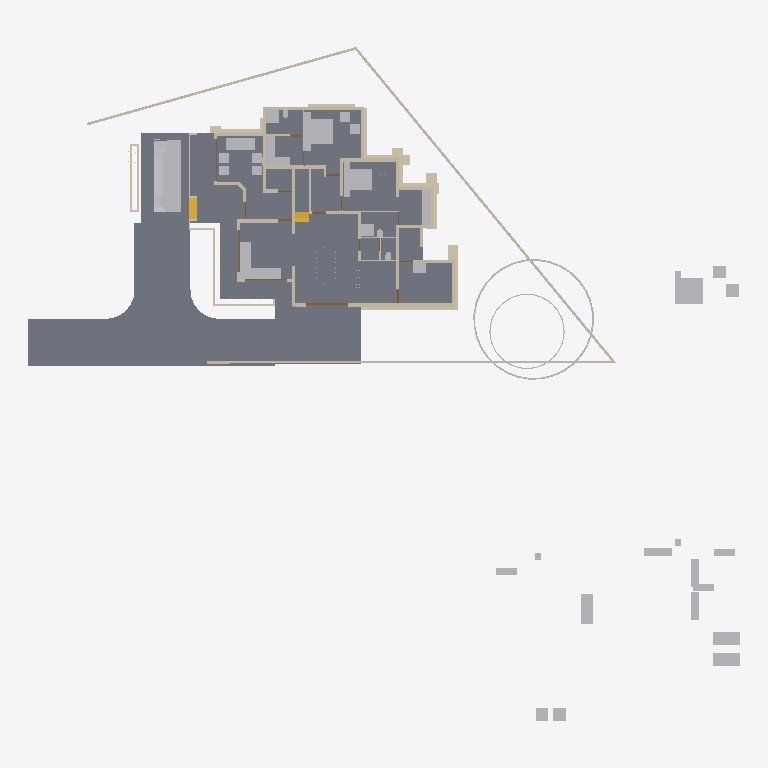
Plan cut of the same IFC building model at storey 'Footing' (level -0.72 m, cut at 0.68 m), seen from above with north up, elements coloured by IFC class: 69 walls (beige), 43 other elements (light grey), 6 slabs (grey), 4 doors (brown), 2 stair flights (yellow), 2 beams (green). Cut surfaces are drawn darker.
Extent 50.8 m × 48.1 m × 10.5 m (x, y, z). Storeys (6): Footing at -0.72 m; 00 at 0.00 m; GF at 0.45 m; GF Lintel at 2.50 m; FF at 3.45 m; SF at 6.45 m. Elements (548): 143 IfcWall, 125 IfcColumn, 102 IfcBeam, 50 IfcFurniture, 23 IfcRailing, 23 IfcWindow, 22 IfcDoor, 17 IfcSanitaryTerminal, 13 IfcSlab, 8 IfcSolarDevice, 7 IfcRoof, 5 IfcStairFlight.

HEADER;
FILE_DESCRIPTION(('ViewDefinition[DesignTransferView]'),'2;1');
FILE_NAME('AnilIFC.ifc','2025-05-23T13:32:46+05:30',(''),(''),'IfcOpenShell 0.8.2','Bonsai 0.8.2','');
FILE_SCHEMA(('IFC4X3'));
ENDSEC;
DATA;
#1=IFCPROJECT('0$WNUybvfAYORhaB4XNFsz',$,'My Project',$,$,$,$,(#14,#26),#9);
#30=IFCSITE('3M0IN1zgbAER3qQbvbHEyN',$,'My Site',$,$,#21593,$,$,$,$,$,$,$,$);
#2446=IFCSITE('1Q_c7uVcTCngKTLSlSECoW',$,'Site',$,$,#21603,#2459,$,$,$,$,$,$,$);
#36=IFCBUILDING('1$IA7hdqP7iPKszbJPMQXv',$,'My Building',$,$,#21598,$,$,$,$,$,$);
#42=IFCBUILDINGSTOREY('2kIwN_l2HEff17hxWulS$t',$,'00',$,$,#21448,$,$,$,$);
#96=IFCBUILDINGSTOREY('1ytHU9NMr9xuhR6nOuParS',$,'GF',$,$,#21438,$,$,$,$);
#113=IFCBUILDINGSTOREY('02Wk4pOKz6S8OjqfsSxw3f',$,'FF',$,$,#26578,$,$,$,$);
#12120=IFCBUILDINGSTOREY('30jjxh13H5ZfRPWBSBUv3P',$,'GF Lintel',$,$,#21443,$,$,$,$);
#63201=IFCBUILDINGSTOREY('29$z2S3$n8RvRPKj7iW$sZ',$,'SF',$,$,#63429,$,$,$,$);
#108970=IFCBUILDINGSTOREY('3iWuMSe1v7khUzkZ98yZ0Z',$,'Footing',$,$,#108991,$,$,$,$);
#2331=IFCSLAB('16mjUDaTv508o_jLa3Fzff',$,'Slab',$,$,#21608,#2346,$,$);
#102656=IFCSLAB('0PC2wOFKfA58MASSpvqWe1',$,'Slab',$,$,#102692,#102677,$,$);
#15926=IFCSLAB('0jKIsjEsnD1OzlWHdbrHaP',$,'Slab',$,$,#76473,#15940,$,$);
#97744=IFCSLAB('0E04lLiun5mhNbrsItVqGw',$,'Slab',$,$,#97745,#97765,$,$);
#97782=IFCSLAB('2H_RNqbb95NBqUBEz4KwU3',$,'Slab',$,$,#97815,#97803,$,$);
#9759=IFCVEHICLE('1oADfEVWn0tPCUY0EM8eBG',$,'Vehicle',$,$,#44509,#9791,$,$);
#14987=IFCWALL('3QvJTaeo13jR4q00Btfvpq',$,'Wall',$,$,#70690,#14998,$,$);
#15105=IFCWALL('2$tbsWQJT3PftHdFdSZRzF',$,'Wall',$,$,#70658,#15116,$,$);
#25612=IFCFURNITURE('2akChVyKvEohXfhOaKw10T',$,'Furniture',$,$,#29106,#25644,$,$);
#18901=IFCFURNITURE('24hcVyXrH4tf35GE4proyw',$,'Furniture',$,$,#19201,#18900,$,$);
#18777=IFCFURNITURE('1aP3zeWsL0ZQXEuRipuWXs',$,'Furniture',$,$,#47763,#18776,$,$);
#83774=IFCSLAB('0NF0UCCYT8dRioZIJN7MbZ',$,'Slab',$,$,#83810,#83795,$,$);
#14884=IFCWALL('0MuvIxI8bFFxmzWw1hEsL7',$,'Wall',$,$,#70633,#14890,$,$);
#76381=IFCGEOGRAPHICELEMENT('2pfiLi3vv79x_8U6RE3CYp',$,'GeographicElement',$,$,#76413,#76449,$,$);
#25270=IFCFURNITURE('1LH09B9mjBF9cFS_bJydOX',$,'Furniture',$,$,#82658,#25301,$,$);
#604=IFCWALL('0vQHFjq6DDjRfeuf4$xxQH',$,'Wall',$,$,#20873,#615,$,$);
#17678=IFCFURNITURE('2bin7WsULDjPeLfYKRFVAv',$,'Furniture',$,$,#43680,#17677,$,$);
#17233=IFCFURNITURE('0T3ErBLYfCbANjLJsek21j',$,'Furniture.012',$,$,#43670,#17232,$,$);
#18864=IFCFURNITURE('3pKgwG2ITCbQ1PcX8XbhFK',$,'Furniture',$,$,#43675,#18863,$,$);
#17628=IFCFURNITURE('17qZxJfnjAUwxgeyWuttn3',$,'Furniture',$,$,#20767,#17627,$,$);
#423=IFCWALL('1yZ5GwNe15fArSzrc3cNGE',$,'Wall',$,$,#20883,#434,$,$);
#299=IFCWALL('3YOHcsAdT3PO$57Bo2wlO0',$,'Wall',$,$,#20903,#310,$,$);
#188=IFCWALL('1PzxetMNn7avsyHCxKbrs1',$,'Wall',$,$,#20808,#199,$,$);
#25314=IFCFURNITURE('0Rgq7HzdzEhvU_dNff47Wu',$,'Furniture',$,$,#29101,#25343,$,$);
#74869=IFCGEOGRAPHICELEMENT('3qyTpdBrLCaxCPBVEhKmZp',$,'GeographicElement',$,$,#76320,#74901,$,$);
#516=IFCWALL('0kHakQ$Fb8lPUKd_GxCfr6',$,'Wall',$,$,#36093,#527,$,$);
#16799=IFCFURNITURE('055N_$xmX9ZQbc0CYFtvE3',$,'Furniture',$,$,#43620,#16798,$,$);
#17096=IFCFURNITURE('0yYwZAg3jFQvkxBxQ0MGp1',$,'Furniture',$,$,#43625,#17095,$,$);
#18669=IFCFURNITURE('0_rDbuDo58VxsMmqMXWGXl',$,'Furniture',$,$,#43630,#18668,$,$);
#1217=IFCWALL('2Q5YCkzor9Ngjftvgr0hJV',$,'Wall',$,$,#20858,#1228,$,$);
#25122=IFCFURNITURE('0eMwo17SHA2AtkijqvowIK',$,'Furniture',$,$,#47748,#25153,$,$);
#25161=IFCFURNITURE('3ia0j471fEl9_3EcPDtlMf',$,'Furniture',$,$,#29096,#29497,$,$);
#17365=IFCFURNITURE('0Tjm9jror8bPxG689sHAj8',$,'Furniture',$,$,#43650,#17364,$,$);
#17439=IFCFURNITURE('076SYXiXP7jhnOyre$gCoP',$,'Furniture',$,$,#19176,#17438,$,$);
#23313=IFCSANITARYTERMINAL('2AQwLasl50KvvqUmlCa0I7',$,'SanitaryTerminal',$,$,#25355,#23345,$,$);
#6545=IFCSTAIRFLIGHT('3mjK21MVj5Wxp88atmNL9l',$,'StairFlight',$,$,#60989,#6544,$,2,1,0.150000005960464,0.25,.STRAIGHT.);
#842=IFCWALL('3BP$Kj7eL8rfLzufr5wfXy',$,'Wall',$,$,#20828,#853,$,$);
#17513=IFCFURNITURE('0VTCb1Evn558OH68N69Eaz',$,'Furniture',$,$,#43655,#17512,$,$);
#18827=IFCFURNITURE('0zixzxSUv7NBPjkhBn6BwL',$,'Furniture',$,$,#19191,#18826,$,$);
#25356=IFCSANITARYTERMINAL('0DGlzq0Xv7KwIjCvA14zlk',$,'SanitaryTerminal',$,$,#27077,#25369,$,$);
#108888=IFCWALL('1VVDmu1SfFV8zPR49nulRY',$,'Wall',$,$,#109207,#108887,$,$);
#454=IFCWALL('1cEUYXkQ18g8A2AkmtiTwk',$,'Wall',$,$,#20813,#465,$,$);
#57461=IFCWALL('22p$gjPlf4_fmH50hLiwEg',$,'Wall',$,$,#58836,#57472,$,$);
#17045=IFCFURNITURE('3keQdM9i5FJ9JBwmsM_Qg3',$,'Furniture',$,$,#43635,#17044,$,$);
#17328=IFCFURNITURE('3InpbPAMj2MBzrSOMYlvHV',$,'Furniture',$,$,#43640,#17327,$,$);
#10353=IFCSTAIRFLIGHT('2Zm0rZgTbDdgxMEp5bq$9_',$,'StairFlight',$,$,#45504,#10385,$,12,11,0.183333337306976,0.150000005960464,.STRAIGHT.);
#130=IFCWALL('04CHTr6Lj4wPvBnmyPYJ6Z',$,'Wall',$,$,#20793,#138,$,$);
#108825=IFCWALL('18R8U58ujBwAjoorF0H8Ri',$,'Wall',$,$,#109122,#108824,$,$);
#85080=IFCELECTRICAPPLIANCE('3r3ymMflv8O8jCD$O86PPW',$,'ElectricAppliance',$,$,#87076,#85111,$,$);
#18714=IFCFURNITURE('0sWiAZchD9CQr_lkdFZUTW',$,'Furniture',$,$,#43645,#18713,$,$);
#19988=IFCWALL('1w6VKMxRj2hObZ_QLhIAvk',$,'Wall',$,$,#20082,#19999,$,$);
#38948=IFCWALL('0ipxxeBA962ABePks$Jpav',$,'Wall',$,$,#75326,#38979,$,$);
#73000=IFCWALL('3z7g50jMX4Rh8$1_kKCMxL',$,'Wall',$,$,#75294,#73011,$,$);
#107372=IFCWALL('2bmw$WxuD7uwCfwdS09W5M',$,'Wall',$,$,#109022,#107371,$,$);
#57537=IFCWALL('0RVWYaWSX1oeXNJZV9D28p',$,'Wall',$,$,#58854,#57548,$,$);
#699=IFCWALL('1YEXD_311BPxR14yKIlEMz',$,'Wall',$,$,#20868,#710,$,$);
#1440=IFCWALL('3GLM2Z4Pf1HOc7RaVPeooN',$,'Wall',$,$,#35024,#1451,$,$);
#392=IFCWALL('3Qya9ZYJP97B1xsfIiUBer',$,'Wall',$,$,#20863,#403,$,$);
#82229=IFCWALL('1dZywMfXH8hBJcwgdnriym',$,'Wall',$,$,#82332,#82266,$,$);
#4273=IFCWALL('1oh7zEnUH4yxmpd05lCSWC',$,'Wall',$,$,#20833,#4284,$,$);
#29358=IFCWALL('3U3_2IE6LES8tAXzbZT3By',$,'Wall',$,$,#29416,#29370,$,$);
#1756=IFCWALL('1k48VKPdv0Vg_oNqsf$EZh',$,'Wall',$,$,#20838,#1767,$,$);
#108003=IFCWALL('2RLyztrib5XezTg$jikPv2',$,'Wall',$,$,#109087,#108002,$,$);
#22214=IFCFURNITURE('0KTzOcFqX39OX7TZqBe6XZ',$,'Furniture',$,$,#22463,#22227,$,$);
#22327=IFCFURNITURE('2JUXPztkjFqBln5k4xn9m1',$,'Furniture',$,$,#22387,#22340,$,$);
#22388=IFCFURNITURE('31n1J_$I57pu5jDAm8k1r8',$,'Furniture',$,$,#47768,#22401,$,$);
#22421=IFCFURNITURE('2zy8cDFfn09g6xCglxdYzf',$,'Furniture',$,$,#47773,#22434,$,$);
#107750=IFCWALL('3jRR2OFCnC3v485VhXEZFQ',$,'Wall',$,$,#109177,#107749,$,$);
#107309=IFCWALL('0AYgth6drBEOllPZshHXux',$,'Wall',$,$,#109222,#107308,$,$);
#108193=IFCWALL('38yg6S11D6T8pfRZfWcKyh',$,'Wall',$,$,#109257,#108192,$,$);
#1657=IFCWALL('1k5DFfksL0DBm8B9dpCj$F',$,'Wall',$,$,#20853,#1668,$,$);
#22162=IFCFURNITURE('1HAj9Qqb15fxKqqLnUY5tx',$,'Furniture',$,$,#22458,#22194,$,$);
#22355=IFCFURNITURE('1ER_YDI7H04eJegewwbPZx',$,'Furniture',$,$,#22468,#22368,$,$);
#107498=IFCWALL('2oeHIvKGX2x8rBtf8g0jQ6',$,'Wall',$,$,#109142,#107497,$,$);
#12250=IFCDOOR('2BRBKprhj7ox11yrDLu5ws',$,'Door',$,$,#92301,#36046,$,$,$,$,$,$);
#44961=IFCWALL('1W3$tepJP0leY7YOeWnHjR',$,'Wall',$,$,#90165,#44967,$,$);
#108509=IFCWALL('1$Y9QNu0v5$85kXOklzq2A',$,'Wall',$,$,#109042,#108508,$,$);
#945=IFCWALL('3f0b5i_z5A1wo_s5RrCXKn',$,'Wall',$,$,#20898,#956,$,$);
#44548=IFCWALL('3$M5Gm_pfCf8IshbvBR0jl',$,'Wall',$,$,#45395,#44560,$,$);
#108066=IFCWALL('1OTZXpUMj6wvZKGFvHAk7L',$,'Wall',$,$,#109147,#108065,$,$);
#107435=IFCWALL('2abd4fZAPENgxnHHuxzfSY',$,'Wall',$,$,#109077,#107434,$,$);
#107813=IFCWALL('16W90WBJrFTBg9QplEwW_8',$,'Wall',$,$,#109227,#107812,$,$);
#59003=IFCWALL('0QbKQ4QwXCE91xtueIIBH_',$,'Wall',$,$,#60560,#59014,$,$);
#1172=IFCWALL('2GwPRnCnz058ACz_ZbcJ05',$,'Wall',$,$,#20913,#1183,$,$);
#108319=IFCWALL('0NmkhZ1FP9JgefbmwV_1bR',$,'Wall',$,$,#109182,#108318,$,$);
#83594=IFCWALL('0PpndxOcHFWwHiVMFSrnxk',$,'Wall',$,$,#87981,#83605,$,$);
#48904=IFCBEAM('22xxpEio11aAzxZyCF$2OE',$,'Beam',$,$,#49040,#48915,$,$);
#57210=IFCWALL('3YfBuLdxrF$B0Hmh7k8yp1',$,'Wall',$,$,#58900,#57216,$,$);
#18632=IFCFURNITURE('2XUZmvobvC1gsAzioRJWb7',$,'Furniture',$,$,#47758,#18631,$,$);
#98113=IFCFURNITURE('10jljVhcr49Q09$4qRzO8T',$,'Furniture',$,$,#98141,#98129,$,$);
#105840=IFCWALL('3zSLVBVxnCyPJwc_dBX4KL',$,'Wall',$,$,#109007,#105839,$,$);
#106098=IFCWALL('3SLfAP5kn1S9L55gEgLScN',$,'Wall',$,$,#109237,#106097,$,$);
#1275=IFCWALL('1Cqmx66HL5neqXAJZajN7t',$,'Wall',$,$,#23523,#1286,$,$);
#105972=IFCWALL('3ZrzFvHFL05R_bmlzSS$zY',$,'Wall',$,$,#109132,#105971,$,$);
#106931=IFCWALL('37TueXJ616QOxQaRvL6Blc',$,'Wall',$,$,#109067,#106930,$,$);
#105908=IFCWALL('1wQS_Uf5DElvfetkYgG8Yj',$,'Wall',$,$,#109047,#105907,$,$);
#106742=IFCWALL('1WjqjtP$v63e3IpASkO_pg',$,'Wall',$,$,#109102,#106741,$,$);
#106615=IFCWALL('0RcVhGsGjEkP0BLLfUv2Ld',$,'Wall',$,$,#109242,#106614,$,$);
#900=IFCWALL('1fOjCHp7n9IvAaRIenRr6l',$,'Wall',$,$,#20918,#911,$,$);
#28756=IFCWALL('14gHtiiq966OW1KGG2XxU2',$,'Wall',$,$,#29488,#28762,$,$);
#107876=IFCWALL('2IXCHEe1f96uEe68JmZwW5',$,'Wall',$,$,#109027,#107875,$,$);
#25408=IFCSANITARYTERMINAL('0qCZoCmrD1B9CO5Kg0plPw',$,'SanitaryTerminal',$,$,#25433,#25421,$,$);
#25434=IFCSANITARYTERMINAL('2JE6HIrKjAm9pFdRxgG_wV',$,'SanitaryTerminal',$,$,#29146,#25447,$,$);
#17157=IFCFURNITURE('3SbcOvQD51GhDFdMrfJy7o',$,'Furniture',$,$,#19091,#17156,$,$);
#17715=IFCFURNITURE('1K5CC3v$51_RkeRHCfWF1K',$,'Furniture',$,$,#43660,#17714,$,$);
#18521=IFCFURNITURE('30UJjqf1X57hbrPqq67ADj',$,'Furniture',$,$,#43665,#18520,$,$);
#25207=IFCFURNITURE('2uCA7urEX5jwtO78eo2CJ0',$,'Furniture',$,$,#82648,#25220,$,$);
#25249=IFCFURNITURE('1SXHrIKEbF3Avs1_u_np1P',$,'Furniture',$,$,#82653,#25262,$,$);
#34346=IFCDOOR('0OUxOPs7zFRAy3HKSliQuy',$,'Door',$,$,#34451,#34378,$,$,$,$,$,$);
#12800=IFCDOOR('39JD$kR8X0NPRTeSE4w5EH',$,'Door',$,$,#21573,#34459,$,$,$,$,$,$);
#268=IFCWALL('2RgLl6fRz15frDI_PC4t9e',$,'Wall',$,$,#20848,#279,$,$);
#46961=IFCDOOR('05FZZvsyf959qcUkPSLQsf',$,'Door',$,$,#47068,#46992,$,$,$,$,$,$);
#36450=IFCWALL('1bzvSivc55Gu6ANT5eBo$k',$,'Wall',$,$,#45786,#36462,$,$);
#106994=IFCWALL('3Xr6KbZNbBvhoxzWp8Yyge',$,'Wall',$,$,#109192,#106993,$,$);
#573=IFCWALL('2Qu9Lk0Sn4FwvPmybXWNcw',$,'Wall',$,$,#20893,#584,$,$);
#106299=IFCWALL('0NrW_mUPr1QQJXY3HWR1vG',$,'Wall',$,$,#109162,#106298,$,$);
#106868=IFCWALL('1SNOjV1QHCgwYWjZiDuSpG',$,'Wall',$,$,#109017,#106867,$,$);
#108129=IFCWALL('2uaRrYbubEBQ6llPlmugHH',$,'Wall',$,$,#109117,#108128,$,$);
#23273=IFCSANITARYTERMINAL('20JUjhvWbBRRjSV1SLXVka',$,'SanitaryTerminal',$,$,#25407,#23305,$,$);
#19350=IFCWALL('1vmHNPZZf35A3$ZzlI3hrB',$,'Wall',$,$,#19788,#19361,$,$);
#107183=IFCWALL('2AnTRwzAT45PkLhSzxWH2t',$,'Wall',$,$,#109107,#107182,$,$);
#2056=IFCWALL('3m9H6N70nCXvzVOEeycG90',$,'Wall',$,$,#3699,#2067,$,$);
#1892=IFCWALL('2btlAvQzb6KvChKkPyT1tL',$,'Wall',$,$,#20646,#1903,$,$);
#20123=IFCWALL('23C6IFMfT5c9qVYymYr$CN',$,'Wall',$,$,#20618,#20134,$,$);
#108445=IFCWALL('1QTtg1HdT92w9H0Mg3FLlu',$,'Wall',$,$,#109232,#108444,$,$);
#53068=IFCBEAM('2rYM5bXp1EJRyOEWtRGF2A',$,'Beam',$,$,#53322,#53079,$,$);
ENDSEC;